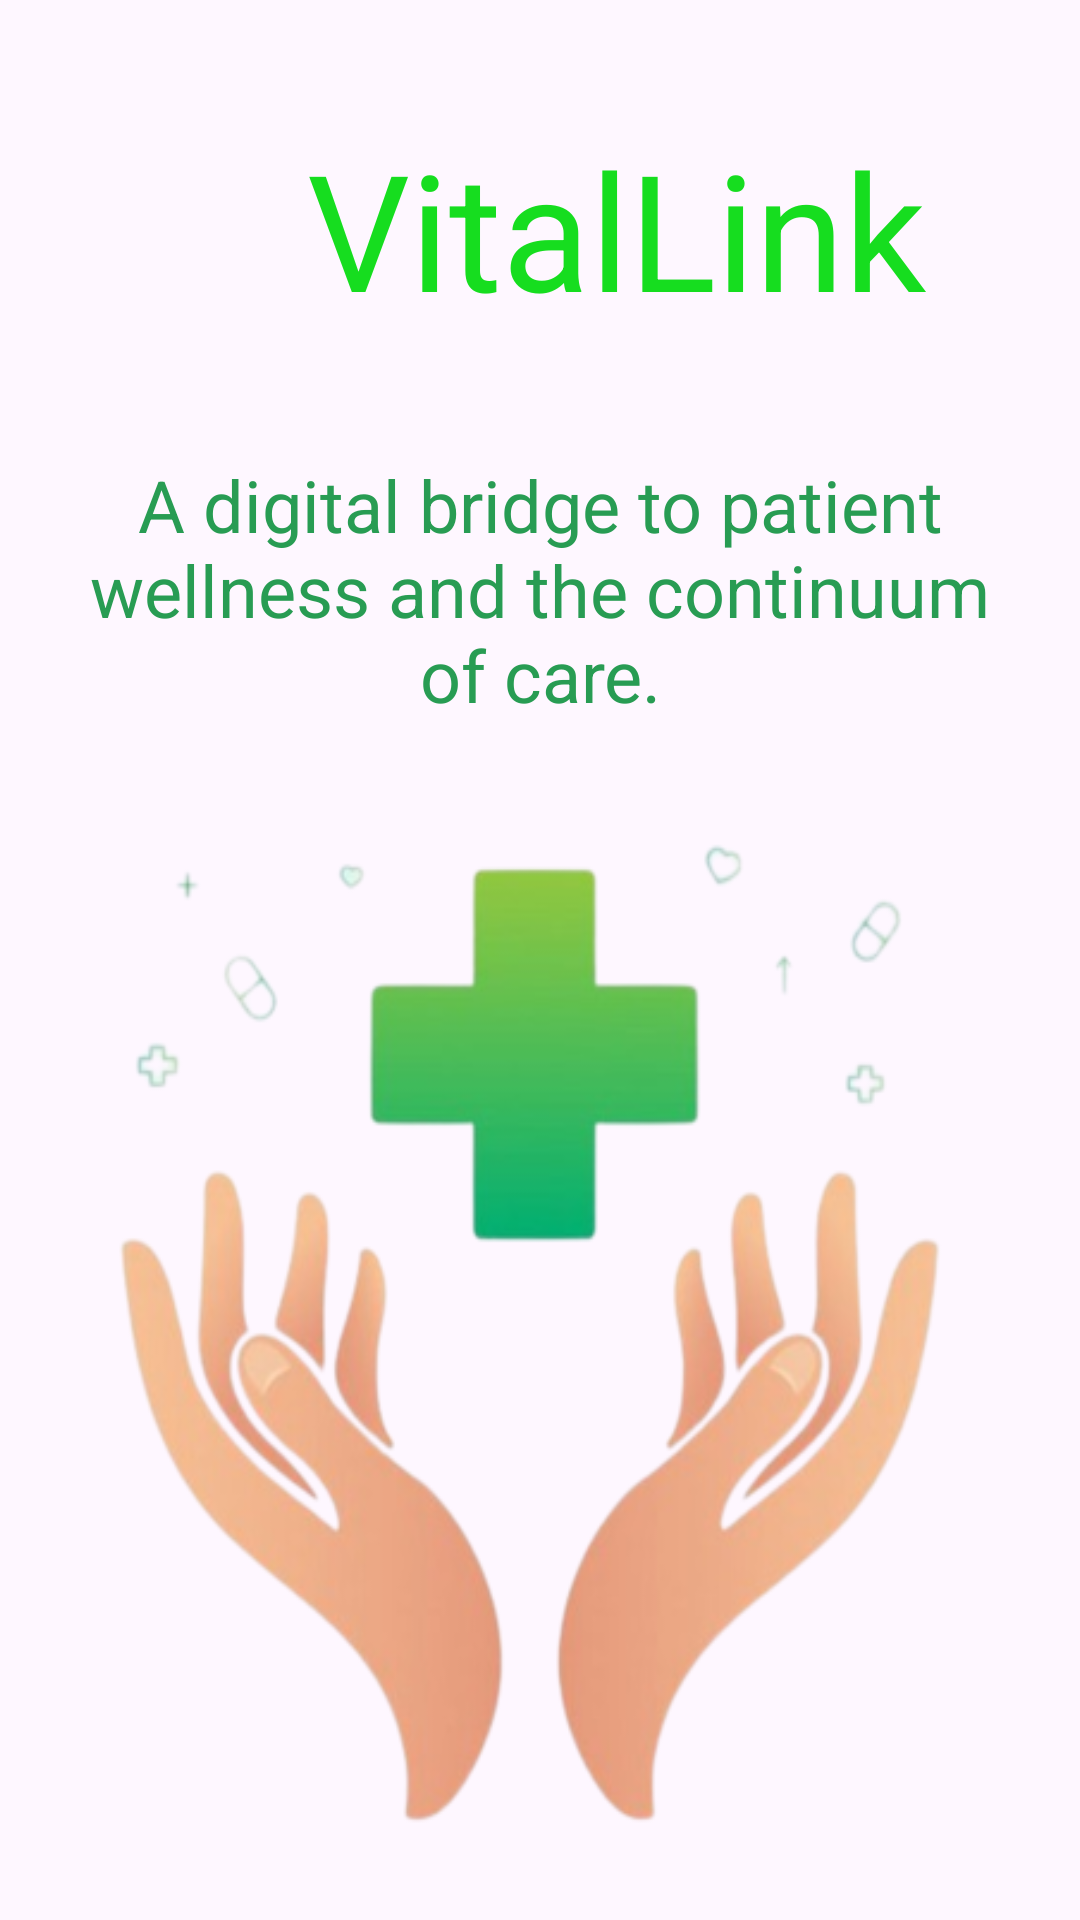

The Android layout XML behind this screen, and the referenced resources:
<!-- AndroidManifest.xml: application theme Theme.VitaLink -->
<!-- res/layout/activity_splash_screen.xml -->
<?xml version="1.0" encoding="utf-8"?>
<RelativeLayout
    xmlns:android="http://schemas.android.com/apk/res/android"
    xmlns:app="http://schemas.android.com/apk/res-auto"
    xmlns:tools="http://schemas.android.com/tools"
    android:layout_width="match_parent"
    android:layout_height="match_parent"
    android:orientation="vertical"
    android:gravity="center_vertical"
    android:background="@drawable/pic2"
    tools:context=".MainActivity"
    >



    <LinearLayout
        android:layout_width="match_parent"
        android:layout_height="match_parent"
        android:orientation="vertical"
        android:layout_marginTop="0dp"
        android:layout_gravity="center_horizontal"
        android:padding="20dp">


        <TextView
            android:layout_width="match_parent"
            android:layout_height="wrap_content"
            android:layout_gravity="center_horizontal"
            android:layout_marginTop="20dp"
            android:paddingBottom="0sp"
            android:text="VitalLink"
            android:textColor="#16DD1F"
            android:textSize="54sp"
            android:textStyle="normal"
            android:layout_marginStart="55dp"

            />

        <TextView
            android:id="@+id/textView"
            android:layout_width="match_parent"
            android:layout_height="wrap_content"
            android:text="A digital bridge to patient wellness and the continuum of care."
            android:textSize="24sp"
            android:textAlignment="center"
            android:textColor="#289C53"
            android:textStyle="normal"
            android:layout_marginTop="40dp"
            />

    <TextView
        android:layout_width="wrap_content"
        android:layout_height="wrap_content"
        android:paddingBottom="250sp"
        android:layout_gravity="center_horizontal"
        android:layout_marginTop="20dp"
        android:background="@drawable/page1"

        />


    </LinearLayout>


</RelativeLayout>
<!-- resources referenced by this layout -->
<resources>
  <!-- drawable page1: png bitmap (drawable, 93711 bytes) -->
  <style name="Theme.VitaLink" parent="Base.Theme.VitaLink" />
  <style name="Base.Theme.VitaLink" parent="Theme.Material3.DayNight.NoActionBar">
          
          <item name="colorPrimary">@color/green</item>
      </style>
  <color name="green">#4fa853</color>
</resources>
